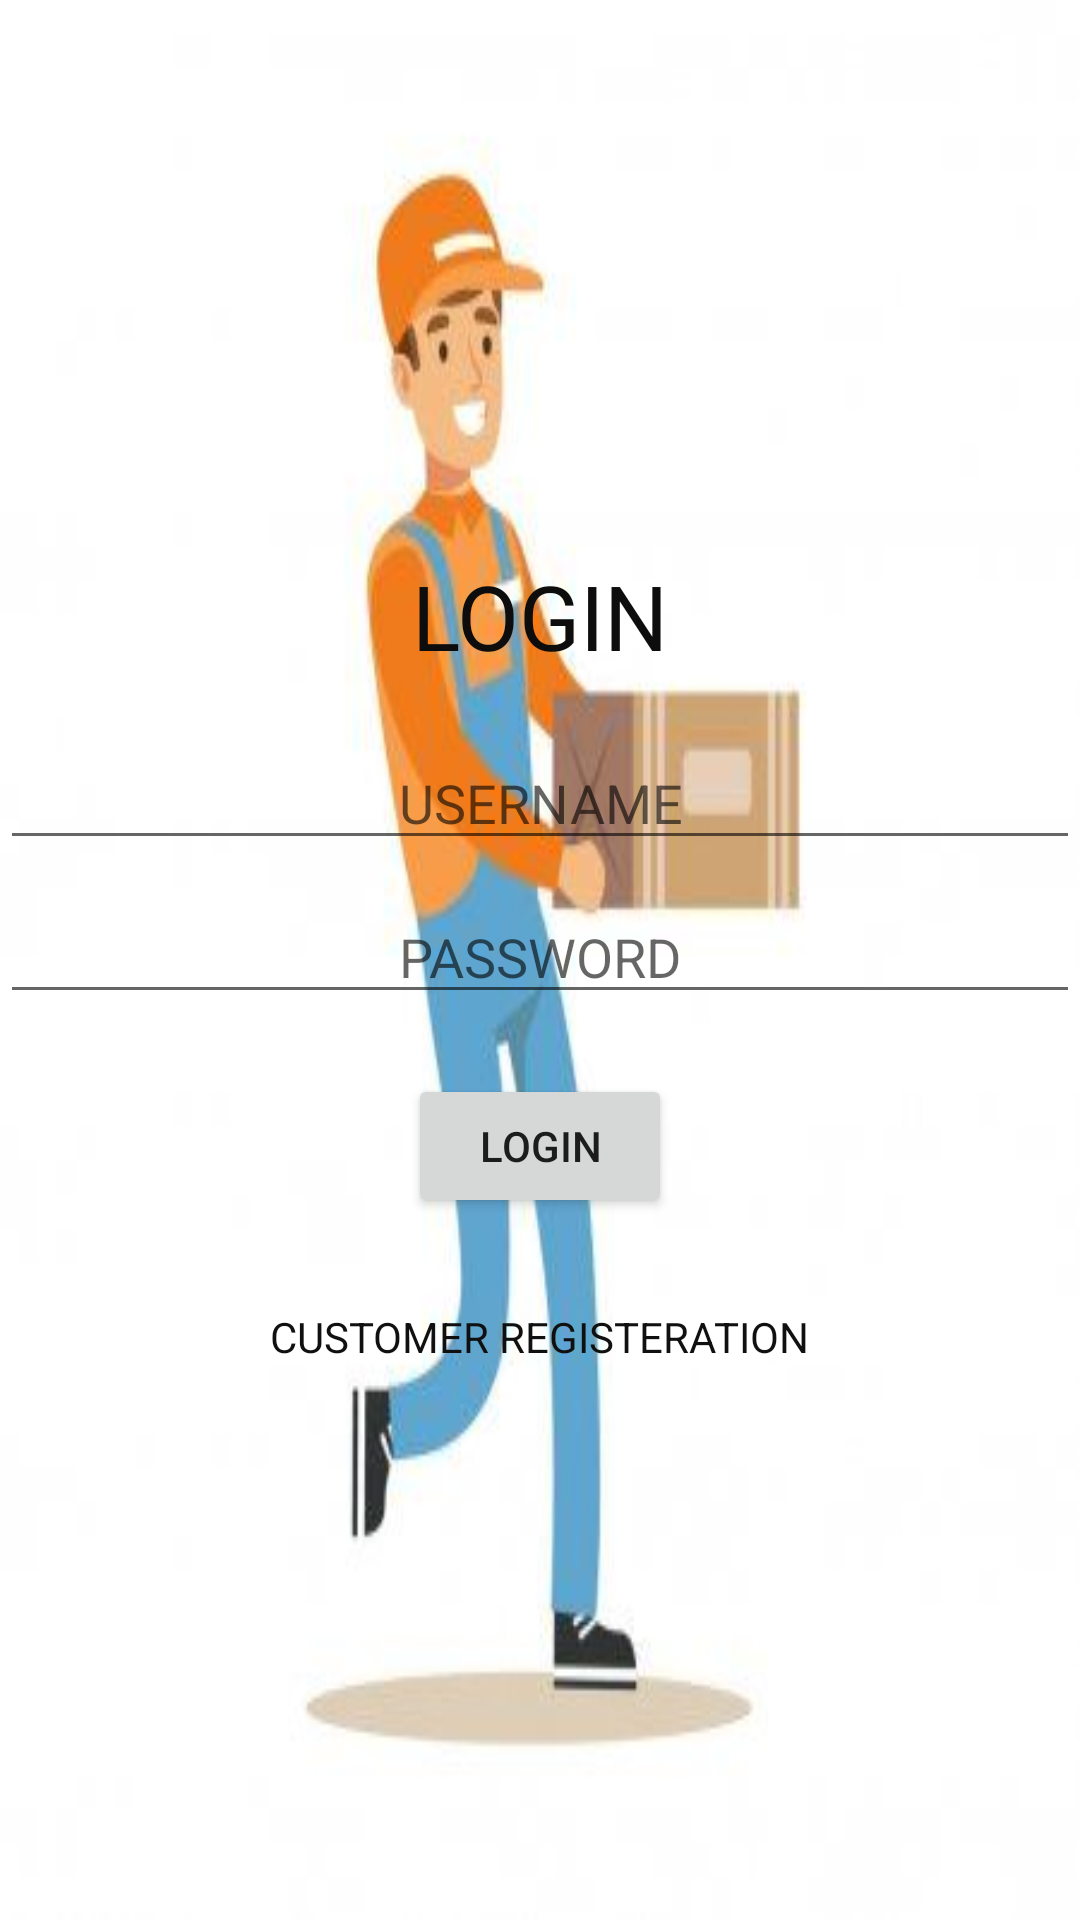

Layout XML and referenced resources for this Android screen:
<!-- AndroidManifest.xml: application theme Theme.C_BIN -->
<!-- res/layout/activity_login.xml -->
<?xml version="1.0" encoding="utf-8"?>
<LinearLayout xmlns:android="http://schemas.android.com/apk/res/android"
    xmlns:app="http://schemas.android.com/apk/res-auto"
    xmlns:tools="http://schemas.android.com/tools"
    android:layout_width="match_parent"
    android:layout_height="match_parent"
    android:orientation="vertical"
    android:gravity="center"
    android:background="@drawable/baccargo"
    tools:context=".Login">

    <TextView
        android:id="@+id/textView2"
        android:layout_width="300dp"
        android:layout_height="wrap_content"
        android:textSize="30dp"
        android:textColor="#0E0D0D"
        android:gravity="center"
        android:text="LOGIN" />

    <EditText
        android:id="@+id/etuser"
        android:layout_width="match_parent"
        android:layout_height="wrap_content"
        android:ems="10"
        android:layout_marginTop="20dp"
        android:gravity="center"
        android:inputType="textPersonName"
        android:hint="USERNAME" />

    <EditText
        android:id="@+id/etpass"
        android:layout_width="match_parent"
        android:layout_height="wrap_content"
        android:ems="10"
        android:layout_marginTop="10dp"
        android:gravity="center"
        android:inputType="textPassword"
        android:hint="PASSWORD"/>

    <Button
        android:id="@+id/button"
        android:layout_width="wrap_content"
        android:layout_height="wrap_content"
        android:layout_marginTop="20dp"
        android:gravity="center"
        android:text="LOGIN" />

    <TextView
        android:id="@+id/tvtext"
        android:layout_width="wrap_content"
        android:layout_height="wrap_content"
        android:layout_marginTop="30dp"
        android:gravity="center"
        android:textColor="#101010"
        android:text="CUSTOMER REGISTERATION" />











</LinearLayout>
<!-- resources referenced by this layout -->
<resources>
  <!-- drawable baccargo: jpg bitmap (drawable, 9467 bytes) -->
  <style name="Theme.C_BIN" parent="Theme.MaterialComponents.DayNight.DarkActionBar">
          
          <item name="colorPrimary">@color/purple_500</item>
          <item name="colorPrimaryVariant">@color/purple_700</item>
          <item name="colorOnPrimary">@color/white</item>
          
          <item name="colorSecondary">@color/teal_200</item>
          <item name="colorSecondaryVariant">@color/teal_700</item>
          <item name="colorOnSecondary">@color/black</item>
          
          <item name="android:statusBarColor" tools:targetApi="l">?attr/colorPrimaryVariant</item>
          
      </style>
  <!-- not gathered from this repository: default colours our renderer supplied (Android Studio template values) -->
  <color name="purple_500">#FF6200EE</color>
  <color name="purple_700">#FF3700B3</color>
  <color name="teal_200">#FF03DAC5</color>
  <color name="teal_700">#FF018786</color>
  <color name="black">#FF000000</color>
  <color name="white">#FFFFFFFF</color>
</resources>
